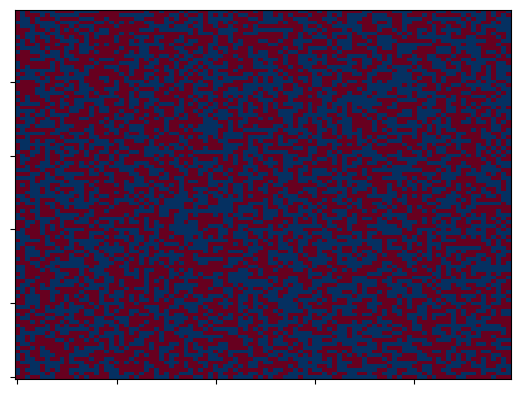
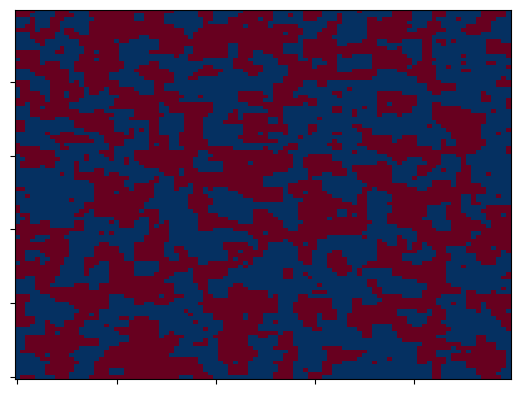

Reproduce these figures in Python, in order.
import numpy as np
import matplotlib.pyplot as plt


def nachbarn(i, j, nx, ny):
    liste = []
    liste += [((i-1) % nx, (j) % ny)]
    liste += [((i+1) % nx, (j) % ny)]
    liste += [((i) % nx, (j-1) % ny)]
    liste += [((i) % nx, (j+1) % ny)]
    return liste
def H(s):
    nx, ny = s.shape
    summe = 0
    for i in range(1, nx-1):
        for j in range(1, ny-1):
            for iN, jN in nachbarn(i, j, nx, ny):
                summe += s[i,j]*s[iN,jN]
    return -summe

def hLokal(s, i, j):
    nx, ny = s.shape
    summe = 0
    for iN, jN in nachbarn(i, j, nx, ny):
        summe += s[i,j]*s[iN,jN]
    return - 2 * summe

def m(s):
    return sum(sum(s)) / np.prod(s.shape)

def zeige(s):
    nx, ny = s.shape
    X, Y = np.meshgrid(range(nx), range(ny))
    f = plt.figure()
    sp =  f.add_subplot(1,1,1)  
    plt.setp(sp.get_yticklabels(), visible=False)
    plt.setp(sp.get_xticklabels(), visible=False)      
    plt.pcolormesh(X, Y, s, cmap=plt.cm.RdBu)
    plt.show()

def einsVerdreht(s):
    nx, ny = s.shape
    i = np.random.randint(0, nx)
    j = np.random.randint(0, ny)
    sStrich = np.zeros([nx, ny])
    sStrich[:,:] = s
    sStrich[i,j] = -sStrich[i,j]
    return sStrich

def besser(sNeu, sAlt):
    hNeu = H(sNeu)
    hAlt = H(sAlt)
    if (hNeu < hAlt):
        return True
    else:
        return False

def DeltaE(sNeu, sAlt):
    return(H(sNeu) - H(sAlt))

def DeltaH(sAlt, i, j):
    # Energiedifferenz, falls nur Stelle (i,j) verdreht wird
    lokAlt = hLokal(sAlt, i, j)
    # sNeu = np.copy(sAlt)
    # sNeu[i,j] = - sNeu[i,j]
    # lokNeu = hLokal(sNeu, i, j)
    lokNeu = - lokAlt
    return lokNeu - lokAlt
def drehe(sAlt, i, j):
    sNeu = np.copy(sAlt)
    sNeu[i,j] = - sNeu[i,j]
    return sNeu

def akzeptiert(deltaE, T):
    if deltaE < 0:
        return True
    else:
        if np.random.uniform(size=1) < np.exp(- (deltaE / T)):
            return True
        else:
            return False

def verbessere (s0, TFunktion,  maxSchritte = 100):
    schritt = 0
    nx, ny = s0.shape
    eVek = []
    sAlt = s0
    HAlt = H(sAlt)
    while schritt < maxSchritte:
        # print("------------------")
        # print("Schritt ",schritt)
        # print("T = ",TFunktion(schritt))
        # sNeu = einsVerdreht(sAlt)
        # HNeu = H(sNeu)
        # print(sNeu==sAlt)
        # dE = HNeu - HAlt     # Hier Einsparpotential... HAlt HNeu!!!
        # print("dE = ", dE)
        i = np.random.randint(0, nx)
        j = np.random.randint(0, ny)
        dE = DeltaH(sAlt, i, j)
        # print("dE = ",dE)
        # print("sNeu = ",sNeu)
        if dE < 0:
            # print("Treu")
            sAlt = drehe(sAlt, i, j)
            HAlt += dE
        elif akzeptiert(dE,TFunktion(i)):
            # print("True")
            sAlt = drehe(sAlt, i, j)
            HAlt += dE
        schritt += 1
        eVek += [HAlt]
    return sAlt, eVek

def TFunktion1(i):
    return np.exp(- i / 100)

def testreihe(s0, temperaturen = 8 * np.linspace(0.1,0.9,10), schritte = 40):
    sFertigListe = []
    eFertigListe = []
    for t in temperaturen:
        print("Testreihe Temperatur ",t)
        s, e = verbessere(s0, lambda x: t, schritte)
        sFertigListe += [s]
        eFertigListe += [e[-1]]
        print(" eFertig = ", e[-1])
    return sFertigListe, eFertigListe




nx = 100
ny = 100
s0 = np.random.randint(0, 2, [nx, ny]) * 2 -1
zeige(s0)

nSchritte = 1000000
sFertig, eVek = verbessere(s0, lambda x: 1, 30000)
zeige(sFertig)

# temperaturen = np.linspace(1,20,40)
# sFertigListe, eFertigListe = testreihe(s0, temperaturen, schritte = 500000)
# print("eFertigListe = ", eFertigListe)
# hilf = np.array(eFertigListe)
# zeige(sFertigListe[np.argmin(hilf)])
# zeige(sFertigListe[np.argmax(hilf)])
# plt.plot(temperaturen, eFertigListe)
# plt.show()
